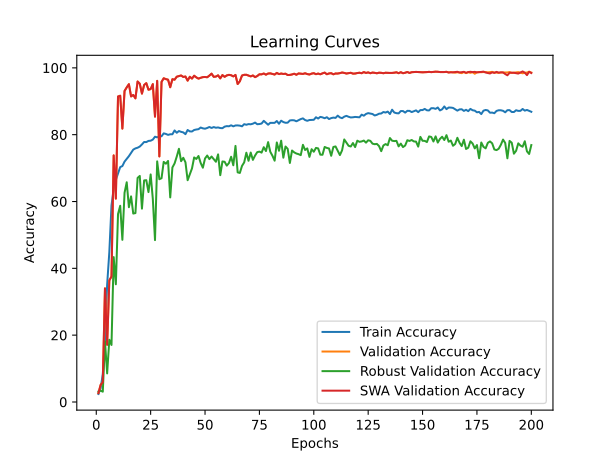

Data behind this chart, as committed beside it:
time; train_accuracy; train_loss; valid_accuracy; valid_loss; valid_accuracy_robust; valid_accuracy_swa; valid_accuracy_robust_swa
83,1287; 2,3952; 0,6161; 2,6700; 0,5515; 3,1379; 2,6700; 3,1379
167,2945; 4,0990; 0,5809; 5,1164; 0,5090; 3,3793; 5,1164; 3,3793
240,2032; 8,3204; 0,5574; 5,9187; 0,5173; 3,0862; 5,9187; 3,0862
318,5225; 18,6423; 0,5097; 34,0129; 0,2883; 18,1724; 34,0129; 18,1724
389,2659; 35,1308; 0,4722; 17,1248; 0,3723; 8,5517; 17,1248; 8,5517
465,2989; 44,8473; 0,4489; 36,3935; 0,3106; 18,6207; 36,3935; 18,6207
538,5977; 58,8249; 0,4259; 37,5510; 0,3821; 17,0690; 37,5510; 17,0690
614,7050; 63,7344; 0,4133; 73,7998; 0,1434; 43,3621; 73,7998; 43,3621
688,7986; 66,4935; 0,4074; 60,8707; 0,1876; 35,2241; 60,8707; 35,2241
770,4123; 68,4057; 0,4007; 91,4244; 0,1081; 56,2414; 91,4244; 56,2414
850,6325; 70,3014; 0,3960; 91,6612; 0,1089; 58,7241; 91,6612; 58,7241
929,0041; 70,6124; 0,3942; 81,8230; 0,1518; 48,5345; 81,8230; 48,5345
1005,0117; 71,9423; 0,3906; 93,0817; 0,0871; 62,6207; 93,0817; 62,6207
1084,5348; 72,7628; 0,3897; 94,1602; 0,0862; 65,7586; 94,1602; 65,7586
1164,1550; 73,5799; 0,3873; 95,1203; 0,0733; 58,2931; 95,1203; 58,2931
1238,7250; 74,5459; 0,3846; 91,4507; 0,0988; 61,5345; 91,4507; 61,5345
1317,3773; 75,5252; 0,3822; 91,8848; 0,1007; 56,3966; 91,8848; 56,3966
1394,1841; 75,8990; 0,3814; 90,8720; 0,0974; 56,5345; 90,8720; 56,5345
1477,5150; 76,1008; 0,3803; 95,9227; 0,0821; 67,0690; 95,9227; 67,0690
1552,9975; 76,4515; 0,3798; 95,2519; 0,0884; 67,6552; 95,2519; 67,6552
1621,4209; 77,0867; 0,3779; 92,2925; 0,0958; 57,8621; 92,2925; 57,8621
1694,0019; 77,8178; 0,3772; 94,8704; 0,0774; 66,3103; 94,8704; 66,3103
1772,4403; 77,7848; 0,3766; 95,4229; 0,0703; 66,3793; 95,4229; 66,3793
1847,8145; 78,1388; 0,3747; 93,4631; 0,0945; 62,8276; 93,4631; 62,8276
1907,4724; 78,1983; 0,3756; 93,6472; 0,0920; 68,1034; 93,6472; 68,1034
1970,6370; 78,5357; 0,3747; 95,1335; 0,0811; 60,7586; 95,1335; 60,7586
2040,7806; 79,3926; 0,3732; 85,4005; 0,1073; 48,4483; 85,4005; 48,4483
2114,5480; 79,2040; 0,3724; 96,1068; 0,0783; 72,0172; 96,1068; 72,0172
2185,7487; 79,5547; 0,3725; 73,4973; 0,1218; 66,6724; 73,4973; 66,6724
2260,9070; 79,5282; 0,3722; 95,7911; 0,0798; 66,9655; 95,7911; 66,9655
2331,2285; 80,3983; 0,3705; 96,8828; 0,0886; 71,8621; 96,8828; 71,8621
2404,5527; 80,2263; 0,3709; 96,6329; 0,0604; 71,3103; 96,6329; 71,3103
2473,7187; 79,9418; 0,3715; 96,4619; 0,0707; 72,1379; 96,4619; 72,1379
2545,5601; 80,1237; 0,3708; 94,1997; 0,0888; 61,2241; 94,1997; 61,2241
2616,5993; 80,1337; 0,3707; 96,6066; 0,0698; 70,1897; 96,6066; 70,1897
2690,6982; 81,2684; 0,3685; 96,4619; 0,0735; 71,3966; 96,4619; 71,3966
2764,8045; 80,5770; 0,3697; 97,3563; 0,0687; 73,4483; 97,3563; 73,4483
2838,8316; 81,0931; 0,3685; 97,5536; 0,0616; 75,7759; 97,5536; 75,7759
2913,5491; 80,8516; 0,3689; 97,7246; 0,0685; 72,0690; 97,7246; 72,0690
2989,5627; 80,6861; 0,3697; 97,2774; 0,0759; 73,0862; 97,2774; 73,0862
3061,6406; 80,1568; 0,3705; 97,4089; 0,0846; 71,7414; 97,4089; 71,7414
3132,0068; 81,4040; 0,3678; 96,1726; 0,0752; 66,3793; 96,1726; 66,3793
3200,6739; 80,9872; 0,3682; 97,3300; 0,0789; 68,1379; 97,3300; 68,1379
3267,4291; 80,9607; 0,3689; 96,7907; 0,0921; 69,8966; 96,7907; 69,8966
3345,3155; 81,4074; 0,3676; 97,6457; 0,0681; 73,1897; 97,6457; 73,1897
3418,4567; 81,5529; 0,3670; 97,1459; 0,0701; 72,7414; 97,1459; 72,7414
3487,8358; 81,6522; 0,3669; 96,7776; 0,0772; 73,6207; 96,7776; 73,6207
3561,2131; 82,1418; 0,3658; 97,0275; 0,0696; 71,5345; 97,0275; 71,5345
3634,5107; 81,9003; 0,3663; 97,2248; 0,0758; 70,1207; 97,2248; 70,1207
3705,6415; 81,7911; 0,3667; 97,2774; 0,0761; 72,8793; 97,2774; 72,8793
3774,0863; 82,0062; 0,3662; 97,1853; 0,0741; 73,7586; 97,1853; 73,7586
3846,4624; 82,3072; 0,3655; 97,6851; 0,0688; 72,6897; 97,6851; 72,6897
3922,3742; 82,0095; 0,3658; 98,2638; 0,0610; 73,4655; 98,2638; 73,4655
3998,2723; 82,2841; 0,3652; 97,3168; 0,0714; 72,6897; 97,3168; 72,6897
4068,5992; 82,0789; 0,3656; 97,3958; 0,0830; 71,8966; 97,3958; 71,8966
4144,7586; 82,1716; 0,3658; 97,7640; 0,0709; 74,1034; 97,7640; 74,1034
4217,2535; 81,9863; 0,3662; 96,8565; 0,0843; 67,8793; 96,8565; 67,8793
4292,9920; 81,9466; 0,3660; 97,8430; 0,0806; 71,9828; 97,8430; 71,9828
4361,6468; 82,4031; 0,3651; 97,3168; 0,0790; 71,8966; 97,3168; 71,8966
4434,9423; 82,5619; 0,3643; 97,7377; 0,0861; 70,7414; 97,7377; 70,7414
... 140 more rows
